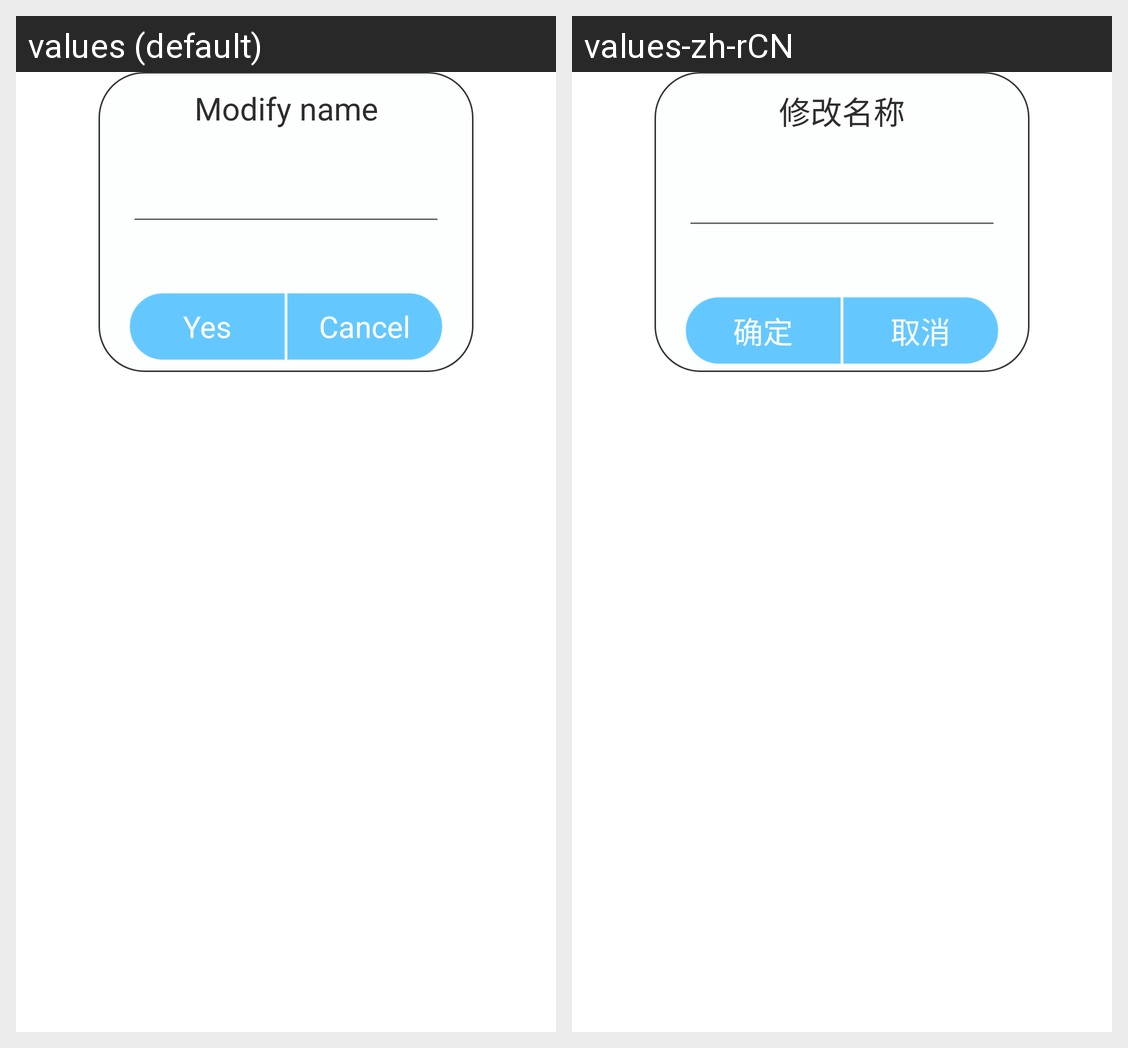

For this localized Android screen grid, give each drawn string resource with its value in every locale shown.
Android screen res/layout/activity_popsetname.xml rendered under 2 locales, left to right: values (default), values-zh-rCN. Device: Nexus 5 (rendered at 1080×1920; each locale shown at half size, 540×960, under a caption strip naming it); theme Theme.MaterialComponents.DayNight.NoActionBar.
Strings drawn on this screen, with the default value and each locale's value (text and hints the layout hard-codes, and strings that could not be matched under every locale, appear in the picture but are not listed):

modify_name
  values: Modify name
  values-zh-rCN: 修改名称

sure
  values: Yes
  values-zh-rCN: 确定

cancle
  values: Cancel
  values-zh-rCN: 取消
